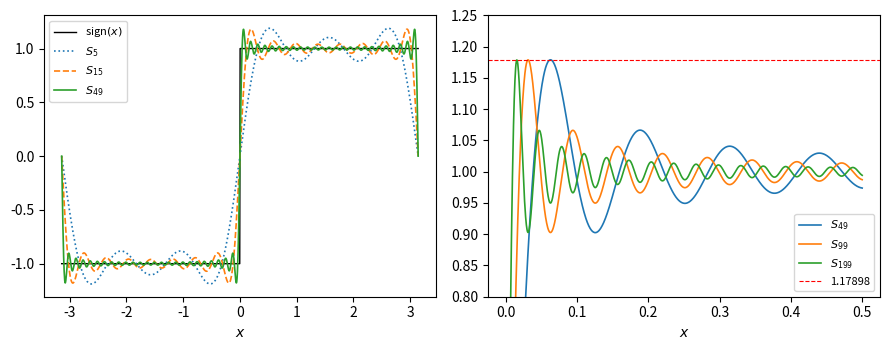

This figure's Python source:
# Partial sums of the square wave and the Gibbs phenomenon
# Applied ODE & PDE with Python, Ch. 8 | (c) 2026 Stephen E. Moore | MIT Licence
import numpy as np
import matplotlib.pyplot as plt
from scipy.integrate import quad


def S(x, N):
    """Partial sum up to harmonic N of the square wave sign(x) on (-pi, pi)."""
    k = np.arange(1, N + 1, 2)                      # odd harmonics only
    return (4 / np.pi) * np.sum(np.sin(np.outer(x, k)) / k, axis=1)


print("   N    max S_N    x of max    overshoot/jump")
for N in [9, 19, 49, 99, 199, 999]:
    x_star = np.pi / (N + 1)                        # first maximum of S_N
    m = S(np.array([x_star]), N)[0]
    print(f"{N:4d}  {m:.6f}   {x_star:.6f}    {(m - 1) / 2:.4%}")

# The limit: (2/pi) * Si(pi), Si = sine integral
G = (2 / np.pi) * quad(lambda t: np.sin(t) / t, 0, np.pi)[0]
print(f"limit (2/pi) Si(pi) = {G:.6f},  overshoot = {(G - 1) / 2:.4%} of jump")

x = np.linspace(-np.pi, np.pi, 2001)
fig, ax = plt.subplots(1, 2, figsize=(9, 3.6))
ax[0].plot(x, np.sign(x), "k", lw=1, label="sign$(x)$")
for N, ls in [(5, ":"), (15, "--"), (49, "-")]:
    ax[0].plot(x, S(x, N), ls, lw=1.2, label=f"$S_{{{N}}}$")
ax[0].set_xlabel("$x$"); ax[0].legend(fontsize=8, loc="upper left")
xz = np.linspace(0, 0.5, 1001)
for N in [49, 99, 199]:
    ax[1].plot(xz, S(xz, N), lw=1.2, label=f"$S_{{{N}}}$")
ax[1].axhline(G, color="r", ls="--", lw=0.8, label="1.17898")
ax[1].set_xlabel("$x$"); ax[1].set_ylim(0.8, 1.25); ax[1].legend(fontsize=8)
plt.tight_layout()
plt.savefig("ch08_gibbs.pdf", bbox_inches="tight")
